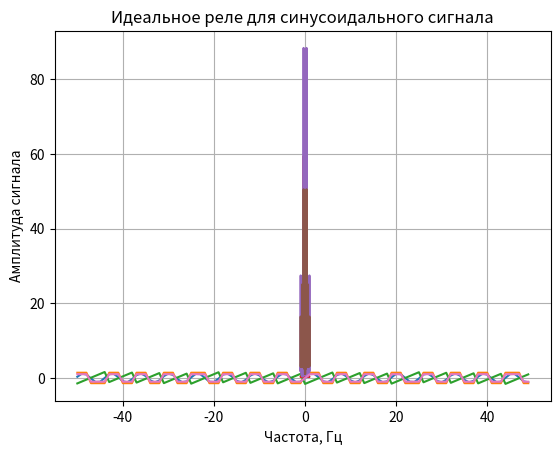

Python code for this plot: (Note: this script raises an exception after producing the figure.)
# -*- coding: utf-8 -*-
"""lab1

Automatically generated by Colaboratory.

Original file is located at
    https://colab.research.google.com/<link-removed>
"""

import numpy as np
import matplotlib.pyplot as plt
from scipy import signal

#Амплитуды
A_sin = 1.2
A_meandr = 1.4
A_saw = 1.6
#Частота
F = 1

#1
start = -50
stop = 50
step = 1
y = np.arange(start, stop, step)
x = y

sig_sin = A_sin * np.sin(y)
plt.plot(x, sig_sin)
plt.xlabel('Время, сек.')
plt.ylabel('Амплитуда сигнала')
plt.title('Синусоида')
plt.grid(True)
plt.show()

sig_meandr = A_meandr * signal.square(y)
plt.plot(x, sig_meandr)
plt.xlabel('Время, сек.')
plt.ylabel('Амплитуда сигнала')
plt.title('Меандр')
plt.grid(True)
plt.show()

sig_saw = A_saw * signal.sawtooth(y)
plt.plot(x, sig_saw)
plt.xlabel('Время, сек.')
plt.ylabel('Амплитуда сигнала')
plt.title('Пилообразный сигнал')
plt.grid(True)
plt.show()

sig_spec_sin = np.abs(np.fft.fft(sig_sin))
freqs = np.fft.fftfreq(sig_sin.size, F/2)
plt.plot(freqs, sig_spec_sin)
plt.xlabel('Частота, Гц')
plt.ylabel('Амплитуда сигнала')
plt.title('Спектр синусоидального сигнала')
plt.grid(True)
plt.show()

sig_spec_meandr = np.abs(np.fft.fft(sig_meandr))
freqs = np.fft.fftfreq(sig_meandr.size, F/2)
plt.plot(freqs, sig_spec_meandr)
plt.xlabel('Частота, Гц')
plt.ylabel('Амплитуда сигнала')
plt.title('Спектр меандра')
plt.grid(True)
plt.show()

sig_spec_saw = np.abs(np.fft.fft(sig_saw))
freqs = np.fft.fftfreq(sig_saw.size, F/2)
plt.plot(freqs, sig_spec_saw)
plt.xlabel('Частота, Гц')
plt.ylabel('Амплитуда сигнала')
plt.title('Спектр пилообразного сигнала')
plt.grid(True)
plt.show()

sig_sin_after_relay = np.sign(sig_sin)
plt.plot(x, sig_sin_after_relay)
plt.title('Идеальное реле для синусоидального сигнала')
plt.grid(True)
plt.show()

def dead_zone_scalar(x, width = 0.5):
    if np.abs(x) < width:
        return 0
    elif x > 0:
        return x - width
    else:
        return x + width
dead_zone = np.vectorize(dead_zone_scalar, otypes=[np.float])
sig_sin_after_dead_zone = dead_zone(sig_sin)
plt.plot(x, sig_sin_after_dead_zone)
plt.title('Мертвая зона для синусоидального сигнала')
plt.grid(True)
plt.show()

def saturation_scalar(x, hight = 0.5):
    if np.abs(x) < hight:
        return x
    elif x > 0:
        return hight
    else:
        return -hight
saturation = np.vectorize(saturation_scalar, otypes=[np.float])
sig_sin_after_saturation = saturation(sig_sin)
plt.plot(x, sig_sin_after_saturation)
plt.title('Усилитель с насыщением для синусоидального сигнала')
plt.grid(True)
plt.show()

sig_meandr_after_relay = np.sign(sig_meandr)
plt.plot(x, sig_meandr_after_relay)
plt.title('Идеальное реле для меандра')
plt.grid(True)
plt.show()

def dead_zone_scalar(x, width = 0.5):
    if np.abs(x) < width:
        return 0
    elif x > 0:
        return x - width
    else:
        return x + width
dead_zone = np.vectorize(dead_zone_scalar, otypes=[np.float])
sig_meandr_after_dead_zone = dead_zone(sig_meandr)
plt.plot(x, sig_meandr_after_dead_zone)
plt.title('Мертвая зона для меандра')
plt.grid(True)
plt.show()

def saturation_scalar(x, hight = 0.5):
    if np.abs(x) < hight:
        return x
    elif x > 0:
        return hight
    else:
        return -hight
saturation = np.vectorize(saturation_scalar, otypes=[np.float])
sig_meandr_after_saturation = saturation(sig_meandr)
plt.plot(x, sig_meandr_after_saturation)
plt.title('Усилитель с насыщением для меандра')
plt.grid(True)
plt.show()

sig_saw_after_relay = np.sign(sig_saw)
plt.plot(x, sig_saw_after_relay)
plt.title('Идеальное реле для пилообразного сигнала')
plt.grid(True)
plt.show()

def dead_zone_scalar(x, width = 0.5):
    if np.abs(x) < width:
        return 0
    elif x > 0:
        return x - width
    else:
        return x + width
dead_zone = np.vectorize(dead_zone_scalar, otypes=[np.float])
sig_saw_after_dead_zone = dead_zone(sig_saw)
plt.plot(x, sig_saw_after_dead_zone)
plt.title('Мертвая зона для пилообразного сигнала')
plt.grid(True)
plt.show()

def saturation_scalar(x, hight = 0.5):
    if np.abs(x) < hight:
        return x
    elif x > 0:
        return hight
    else:
        return -hight
saturation = np.vectorize(saturation_scalar, otypes=[np.float])
sig_saw_after_saturation = saturation(sig_saw)
plt.plot(x, sig_saw_after_saturation)
plt.title('Усилитель с насыщением для пилообразного сигнала')
plt.grid(True)
plt.show()

sig_spec_sin_after_relay = np.abs(np.fft.fft(sig_sin_after_relay))
freqs = np.fft.fftfreq(sig_sin_after_relay.size, F/2)
plt.plot(freqs, sig_spec_sin_after_relay)
plt.xlabel('Частота, Гц')
plt.ylabel('Амплитуда сигнала')
plt.title('Спектр синусоидального сигнала после идеального реле')
plt.grid(True)
plt.show()

sig_spec_sin_after_dead_zone = np.abs(np.fft.fft(sig_sin_after_dead_zone))
freqs = np.fft.fftfreq(sig_sin_after_dead_zone.size, F/2)
plt.plot(freqs, sig_spec_sin_after_dead_zone)
plt.xlabel('Частота, Гц')
plt.ylabel('Амплитуда сигнала')
plt.title('Спектр синусоидального сигнала после мертвой зоны')
plt.grid(True)
plt.show()

sig_spec_sin_after_saturation = np.abs(np.fft.fft(sig_sin_after_saturation))
freqs = np.fft.fftfreq(sig_sin_after_saturation.size, F/2)
plt.plot(freqs, sig_spec_sin_after_saturation)
plt.xlabel('Частота, Гц')
plt.ylabel('Амплитуда сигнала')
plt.title('Спектр синусоидального сигнала после усилителя с насыщением')
plt.grid(True)
plt.show()

sig_spec_meandr_after_relay = np.abs(np.fft.fft(sig_meandr_after_relay))
freqs = np.fft.fftfreq(sig_meandr_after_relay.size, F/2)
plt.plot(freqs, sig_spec_meandr_after_relay)
plt.xlabel('Частота, Гц')
plt.ylabel('Амплитуда сигнала')
plt.title('Спектр меандра после идеального реле')
plt.grid(True)
plt.show()

sig_spec_meandr_after_dead_zone = np.abs(np.fft.fft(sig_meandr_after_dead_zone))
freqs = np.fft.fftfreq(sig_meandr_after_dead_zone.size, F/2)
plt.plot(freqs, sig_spec_meandr_after_dead_zone)
plt.xlabel('Частота, Гц')
plt.ylabel('Амплитуда сигнала')
plt.title('Спектр меандра после мертвой зоны')
plt.grid(True)
plt.show()

sig_spec_meandr_after_saturation = np.abs(np.fft.fft(sig_meandr_after_saturation))
freqs = np.fft.fftfreq(sig_meandr_after_saturation.size, F/2)
plt.plot(freqs, sig_spec_meandr_after_saturation)
plt.xlabel('Частота, Гц')
plt.ylabel('Амплитуда сигнала')
plt.title('Спектр меандра после усилителя с насыщением')
plt.grid(True)
plt.show()

sig_spec_saw_after_relay = np.abs(np.fft.fft(sig_saw_after_relay))
freqs = np.fft.fftfreq(sig_saw_after_relay.size, F/2)
plt.plot(freqs, sig_spec_saw_after_relay)
plt.xlabel('Частота, Гц')
plt.ylabel('Амплитуда сигнала')
plt.title('Спектр пилообразного сигнала после идеального реле')
plt.grid(True)
plt.show()

sig_spec_saw_after_dead_zone = np.abs(np.fft.fft(sig_saw_after_dead_zone))
freqs = np.fft.fftfreq(sig_saw_after_dead_zone.size, F/2)
plt.plot(freqs, sig_spec_saw_after_dead_zone)
plt.xlabel('Частота, Гц')
plt.ylabel('Амплитуда сигнала')
plt.title('Спектр пилообразного сигнала после мертвой зоны')
plt.grid(True)
plt.show()

sig_spec_saw_after_saturation = np.abs(np.fft.fft(sig_saw_after_saturation))
freqs = np.fft.fftfreq(sig_saw_after_saturation.size, F/2)
plt.plot(freqs, sig_spec_saw_after_saturation)
plt.xlabel('Частота, Гц')
plt.ylabel('Амплитуда сигнала')
plt.title('Спектр пилообразного сигнала после усилителя с насыщением')
plt.grid(True)
plt.show()

k = 1
T = 1
B = [k / (1 + T/0.01)]
A = [1, -1/(1 + 0.01/T)]

filtered_sig_sin_after_relay = signal.lfilter(B, A, np.sign(sig_sin_after_relay))
plt.plot(x, filtered_sig_sin_after_relay)
plt.title('Фильтр синусоидального сигнала после идеального реле')
plt.grid(True)
plt.show()

filtered_sig_sin_after_dead_zone = signal.lfilter(B, A, np.sign(sig_sin_after_dead_zone))
plt.plot(x, filtered_sig_sin_after_dead_zone)
plt.title('Фильтр синусоидального сигнала после мертвой зоны')
plt.grid(True)
plt.show()

filtered_sig_sin_after_saturation = signal.lfilter(B, A, np.sign(sig_sin_after_saturation))
plt.plot(x, filtered_sig_sin_after_saturation)
plt.title('Фильтр синусоидального сигнала после усилителя с насыщением')
plt.grid(True)
plt.show()

filtered_sig_meandr_after_relay = signal.lfilter(B, A, np.sign(sig_meandr_after_relay))
plt.plot(x, filtered_sig_meandr_after_relay)
plt.title('Фильтр меандра после идеального реле')
plt.grid(True)
plt.show()

filtered_sig_meandr_after_dead_zone = signal.lfilter(B, A, np.sign(sig_meandr_after_dead_zone))
plt.plot(x, filtered_sig_meandr_after_dead_zone)
plt.title('Фильтр меандра после мертвой зоны')
plt.grid(True)
plt.show()

filtered_sig_meandr_after_saturation = signal.lfilter(B, A, np.sign(sig_meandr_after_saturation))
plt.plot(x, filtered_sig_meandr_after_saturation)
plt.title('Фильтр меандра после усилителя с насыщением')
plt.grid(True)
plt.show()

filtered_sig_saw_after_relay = signal.lfilter(B, A, np.sign(sig_saw_after_relay))
plt.plot(x, filtered_sig_saw_after_relay)
plt.title('Фильтр пилообразного сигнала после идеального реле')
plt.grid(True)
plt.show()

filtered_sig_saw_after_dead_zone = signal.lfilter(B, A, np.sign(sig_saw_after_dead_zone))
plt.plot(x, filtered_sig_saw_after_dead_zone)
plt.title('Фильтр пилообразного сигнала после мертвой зоны')
plt.grid(True)
plt.show()

filtered_sig_saw_after_saturation = signal.lfilter(B, A, np.sign(sig_saw_after_saturation))
plt.plot(x, filtered_sig_saw_after_saturation)
plt.title('Фильтр пилообразного сигнала после усилителя с насыщением')
plt.grid(True)
plt.show()

sig_spec_filtered_sig_sin_after_relay = np.abs(np.fft.fft(filtered_sig_sin_after_relay))
freqs = np.fft.fftfreq(filtered_sig_sin_after_relay.size, F/2)
plt.plot(freqs, sig_spec_filtered_sig_sin_after_relay)
plt.xlabel('Частота, Гц')
plt.ylabel('Амплитуда сигнала')
plt.title('Фильтр спектра синусоидального сигнала после идеального реле')
plt.grid(True)
plt.show()

sig_spec_filtered_sig_sin_after_dead_zone = np.abs(np.fft.fft(filtered_sig_sin_after_dead_zone))
freqs = np.fft.fftfreq(filtered_sig_sin_after_dead_zone.size, F/2)
plt.plot(freqs, sig_spec_filtered_sig_sin_after_dead_zone)
plt.xlabel('Частота, Гц')
plt.ylabel('Амплитуда сигнала')
plt.title('Фильтр спектра синусоидального сигнала после мертвой зоны')
plt.grid(True)
plt.show()

sig_spec_filtered_sig_sin_after_saturation = np.abs(np.fft.fft(filtered_sig_sin_after_saturation))
freqs = np.fft.fftfreq(filtered_sig_sin_after_saturation.size, F/2)
plt.plot(freqs, sig_spec_filtered_sig_sin_after_saturation)
plt.xlabel('Частота, Гц')
plt.ylabel('Амплитуда сигнала')
plt.title('Фильтр спектра синусоидального сигнала после усилителя с насыщением')
plt.grid(True)
plt.show()

sig_spec_filtered_sig_meandr_after_relay = np.abs(np.fft.fft(filtered_sig_meandr_after_relay))
freqs = np.fft.fftfreq(filtered_sig_meandr_after_relay.size, F/2)
plt.plot(freqs, sig_spec_filtered_sig_meandr_after_relay)
plt.xlabel('Частота, Гц')
plt.ylabel('Амплитуда сигнала')
plt.title('Фильтр спектра меандра после идеального реле')
plt.grid(True)
plt.show()

sig_spec_filtered_sig_meandr_after_dead_zone = np.abs(np.fft.fft(filtered_sig_meandr_after_dead_zone))
freqs = np.fft.fftfreq(filtered_sig_meandr_after_dead_zone.size, F/2)
plt.plot(freqs, sig_spec_filtered_sig_meandr_after_dead_zone)
plt.xlabel('Частота, Гц')
plt.ylabel('Амплитуда сигнала')
plt.title('Фильтр спектра меандра после мертвой зоны')
plt.grid(True)
plt.show()

sig_spec_filtered_sig_meandr_after_saturation = np.abs(np.fft.fft(filtered_sig_meandr_after_saturation))
freqs = np.fft.fftfreq(filtered_sig_meandr_after_saturation.size, F/2)
plt.plot(freqs, sig_spec_filtered_sig_meandr_after_saturation)
plt.xlabel('Частота, Гц')
plt.ylabel('Амплитуда сигнала')
plt.title('Фильтр спектра меандра после усилителя с насыщением')
plt.grid(True)
plt.show()

sig_spec_filtered_sig_saw_after_relay = np.abs(np.fft.fft(filtered_sig_saw_after_relay))
freqs = np.fft.fftfreq(filtered_sig_saw_after_relay.size, F/2)
plt.plot(freqs, sig_spec_filtered_sig_saw_after_relay)
plt.xlabel('Частота, Гц')
plt.ylabel('Амплитуда сигнала')
plt.title('Фильтр спектра пилообразного сигнала после идеального реле')
plt.grid(True)
plt.show()

sig_spec_filtered_sig_saw_after_dead_zone = np.abs(np.fft.fft(filtered_sig_saw_after_dead_zone))
freqs = np.fft.fftfreq(filtered_sig_saw_after_dead_zone.size, F/2)
plt.plot(freqs, sig_spec_filtered_sig_saw_after_dead_zone)
plt.xlabel('Частота, Гц')
plt.ylabel('Амплитуда сигнала')
plt.title('Фильтр спектра пилообразного сигнала после мертвой зоны')
plt.grid(True)
plt.show()

sig_spec_filtered_sig_saw_after_saturation = np.abs(np.fft.fft(filtered_sig_saw_after_saturation))
freqs = np.fft.fftfreq(filtered_sig_saw_after_saturation.size, F/2)
plt.plot(freqs, sig_spec_filtered_sig_saw_after_saturation)
plt.xlabel('Частота, Гц')
plt.ylabel('Амплитуда сигнала')
plt.title('Фильтр спектра пилообразного сигнала после усилителя с насыщением')
plt.grid(True)
plt.show()

"""<p><img alt="Colaboratory logo" height="45px" src="/img/colab_favicon.ico" align="left" hspace="10px" vspace="0px"></p>

<h1>What is Colaboratory?</h1>

Colaboratory, or "Colab" for short, allows you to write and execute Python in your browser, with
- Zero configuration required
- Free access to GPUs
- Easy sharing

Whether you're a **student**, a **data scientist** or an **AI researcher**, Colab can make your work easier. Watch [Introduction to Colab](https://www.youtube.com/watch?v=inN8seMm7UI) to learn more, or just get started below!

## **Getting started**

The document you are reading is not a static web page, but an interactive environment called a **Colab notebook** that lets you write and execute code.

For example, here is a **code cell** with a short Python script that computes a value, stores it in a variable, and prints the result:
"""

seconds_in_a_day = 24 * 60 * 60
seconds_in_a_day

"""To execute the code in the above cell, select it with a click and then either press the play button to the left of the code, or use the keyboard shortcut "Command/Ctrl+Enter". To edit the code, just click the cell and start editing.

Variables that you define in one cell can later be used in other cells:
"""

seconds_in_a_week = 7 * seconds_in_a_day
seconds_in_a_week

"""Colab notebooks allow you to combine **executable code** and **rich text** in a single document, along with **images**, **HTML**, **LaTeX** and more. When you create your own Colab notebooks, they are stored in your Google Drive account. You can easily share your Colab notebooks with co-workers or friends, allowing them to comment on your notebooks or even edit them. To learn more, see [Overview of Colab](/notebooks/basic_features_overview.ipynb). To create a new Colab notebook you can use the File menu above, or use the following link: [create a new Colab notebook](http://colab.research.google.com#create=true).

Colab notebooks are Jupyter notebooks that are hosted by Colab. To learn more about the Jupyter project, see [jupyter.org](https://www.jupyter.org).

## Data science

With Colab you can harness the full power of popular Python libraries to analyze and visualize data. The code cell below uses **numpy** to generate some random data, and uses **matplotlib** to visualize it. To edit the code, just click the cell and start editing.
"""

import numpy as np
from matplotlib import pyplot as plt

ys = 200 + np.random.randn(100)
x = [x for x in range(len(ys))]

plt.plot(x, ys, '-')
plt.fill_between(x, ys, 195, where=(ys > 195), facecolor='g', alpha=0.6)

plt.title("Sample Visualization")
plt.show()